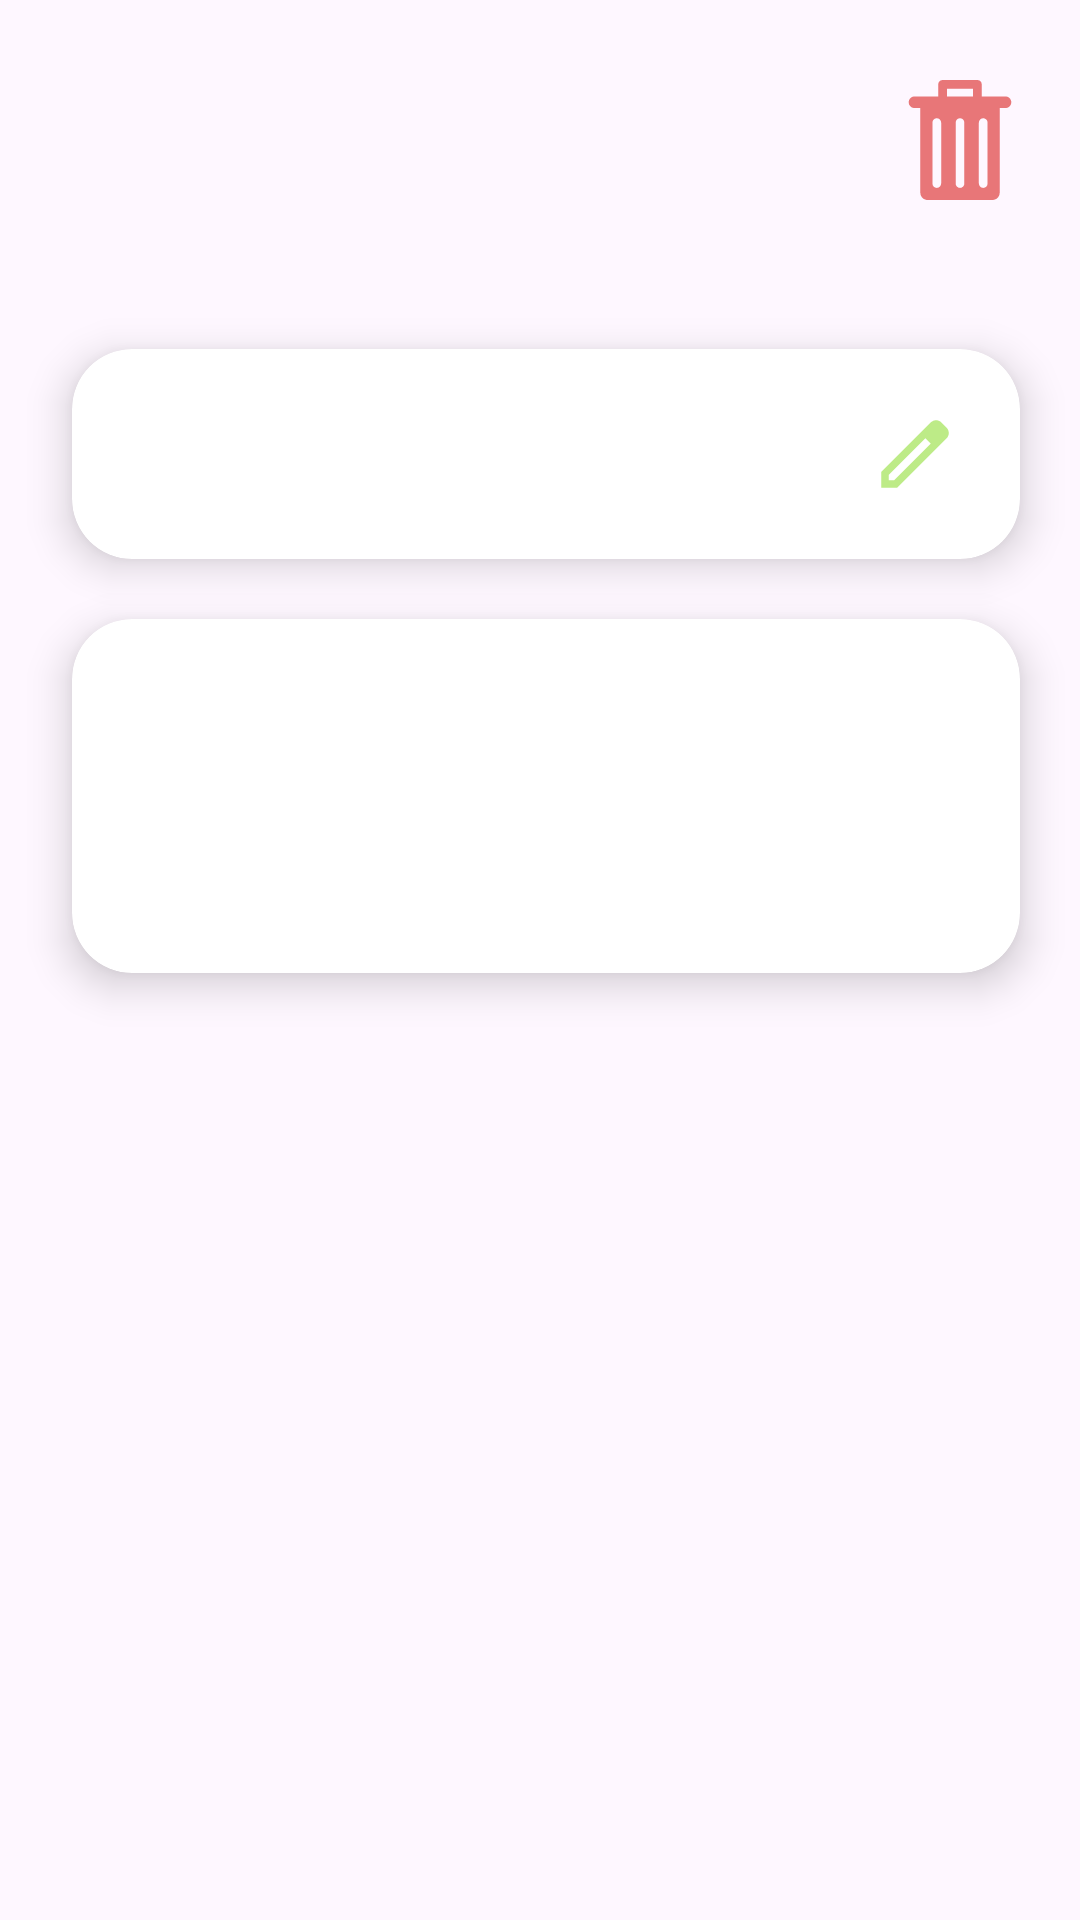

This screen was rendered from an Android layout file. Write that file and the resources it references.
<!-- AndroidManifest.xml: application theme Theme.WindRose -->
<!-- res/layout/activity_device_details.xml -->
<?xml version="1.0" encoding="utf-8"?>
<androidx.constraintlayout.widget.ConstraintLayout xmlns:android="http://schemas.android.com/apk/res/android"
    xmlns:app="http://schemas.android.com/apk/res-auto"
    xmlns:tools="http://schemas.android.com/tools"
    android:id="@+id/main"
    android:layout_width="match_parent"
    android:layout_height="match_parent"
    tools:context=".DeviceDetailsActivity">

    <TextView
        android:id="@+id/deviceNameTextView"
        android:layout_width="wrap_content"
        android:layout_height="wrap_content"
        android:layout_margin="20dp"
        android:textSize="40sp"
        app:layout_constraintStart_toStartOf="parent"
        app:layout_constraintTop_toTopOf="parent"
        tools:text="Televisão" />

    <TextView
        android:id="@+id/deviceCategoryTextView"
        android:layout_width="wrap_content"
        android:layout_height="wrap_content"
        android:layout_margin="4sp"
        app:layout_constraintStart_toStartOf="@id/deviceNameTextView"
        app:layout_constraintTop_toBottomOf="@id/deviceNameTextView"

        tools:text="Entretenimento"

        />

    <ImageView
        android:id="@+id/trashCanImageView"
        android:layout_width="40dp"
        android:layout_height="40dp"
        android:layout_marginEnd="20sp"
        app:layout_constraintBottom_toBottomOf="@id/deviceNameTextView"
        app:layout_constraintEnd_toEndOf="parent"
        app:layout_constraintTop_toTopOf="@id/deviceNameTextView"
        app:srcCompat="@drawable/trash_can_icon" />

    <androidx.cardview.widget.CardView
        android:id="@+id/diaryUsageCardView"
        app:cardCornerRadius="20dp"
        android:layout_width="0dp"
        android:layout_marginTop="20dp"
        android:layout_height="wrap_content"
        app:cardElevation="8dp"
        app:layout_constraintEnd_toEndOf="@id/trashCanImageView"
        app:layout_constraintStart_toStartOf="@id/deviceCategoryTextView"
        app:layout_constraintTop_toBottomOf="@id/deviceCategoryTextView"

        >

        <androidx.constraintlayout.widget.ConstraintLayout
            android:id="@+id/diaryUsageCardViewConstraintLayout"
            android:layout_width="match_parent"
            android:layout_height="wrap_content"
            android:padding="20dp"
            >

            <TextView
                android:layout_width="wrap_content"
                android:layout_height="wrap_content"
                app:layout_constraintTop_toTopOf="@id/diaryUsageCardViewConstraintLayout"
                app:layout_constraintStart_toStartOf="@id/diaryUsageCardViewConstraintLayout"
                tools:text="Uso diário"
                android:textSize="20sp"
                />

            <TextView
                android:layout_width="wrap_content"
                android:layout_height="wrap_content"
                app:layout_constraintEnd_toStartOf="@id/editPencilImageView"
                app:layout_constraintTop_toTopOf="@id/diaryUsageCardViewConstraintLayout"
                android:layout_marginEnd="10sp"
                tools:text="7 horas"
                android:textSize="20sp"
                />

            <ImageView
                android:id="@+id/editPencilImageView"
                android:layout_width="30dp"
                android:layout_height="30dp"
                android:src="@drawable/edit_pencil"
                app:layout_constraintTop_toTopOf="@id/diaryUsageCardViewConstraintLayout"
                app:layout_constraintEnd_toEndOf="@id/diaryUsageCardViewConstraintLayout"
                 />

        </androidx.constraintlayout.widget.ConstraintLayout>
    </androidx.cardview.widget.CardView>


    <androidx.cardview.widget.CardView
        android:id="@+id/statisticsCardView"
        app:cardCornerRadius="20dp"
        android:layout_width="0dp"
        android:layout_marginTop="20dp"
        android:layout_height="wrap_content"
        app:cardElevation="8dp"
        app:layout_constraintEnd_toEndOf="@id/diaryUsageCardView"
        app:layout_constraintStart_toStartOf="@id/diaryUsageCardView"
        app:layout_constraintTop_toBottomOf="@id/diaryUsageCardView"
        >
        <androidx.constraintlayout.widget.ConstraintLayout
            android:id="@+id/statisticsCardViewConstraintLayout"
            android:layout_width="match_parent"
            android:layout_height="wrap_content"
            android:padding="20dp"
            >
            <TextView
                android:id="@+id/wattageNameTextView"
                android:layout_width="wrap_content"
                android:layout_height="wrap_content"
                tools:text="Potência"
                app:layout_constraintTop_toTopOf="parent"
                app:layout_constraintStart_toStartOf="parent"
                android:textSize="20sp"
                />
            <TextView
                android:id="@+id/wattageValueTextView"
                android:layout_width="wrap_content"
                android:layout_height="wrap_content"
                tools:text="54,32W"
                android:textSize="16sp"
                android:textColor="#0A7600"
                app:layout_constraintEnd_toEndOf="parent"
                app:layout_constraintTop_toTopOf="parent"
                />

            <TextView
                android:id="@+id/dailyWattageTextView"
                android:layout_width="wrap_content"
                android:layout_height="wrap_content"
                tools:text="Gasto Diário"
                android:layout_marginTop="24dp"
                app:layout_constraintTop_toBottomOf="@id/wattageNameTextView"
                app:layout_constraintStart_toStartOf="@id/wattageNameTextView"
                android:textSize="20sp"
                />
            <TextView
                android:layout_width="wrap_content"
                android:layout_height="wrap_content"
                tools:text="54,32W"
                android:textSize="16sp"
                android:textColor="#0A7600"
                app:layout_constraintEnd_toEndOf="parent"

                app:layout_constraintBottom_toBottomOf="@id/dailyWattageTextView"
                />


        </androidx.constraintlayout.widget.ConstraintLayout>
    </androidx.cardview.widget.CardView>

</androidx.constraintlayout.widget.ConstraintLayout>
<!-- resources referenced by this layout -->
<resources>
  <!-- drawable edit_pencil (drawable) -->
  <vector xmlns:android="http://schemas.android.com/apk/res/android"
      android:width="24dp"
      android:height="24dp"
      android:viewportWidth="960"
      android:viewportHeight="960">
    <path
        android:pathData="M200,760h57l391,-391 -57,-57 -391,391v57ZM120,840v-170l528,-527q12,-11 26.5,-17t30.5,-6q16,0 31,6t26,18l55,56q12,11 17.5,26t5.5,30q0,16 -5.5,30.5T817,313L290,840L120,840ZM760,256 L704,200 760,256ZM619,341 L591,312 648,369 619,341Z"
        android:fillColor="#BDEB87"/>
  </vector>
  <!-- drawable trash_can_icon (drawable) -->
  <vector xmlns:android="http://schemas.android.com/apk/res/android"
      android:width="50dp"
      android:height="50dp"
      android:viewportWidth="50"
      android:viewportHeight="50">
    <path
        android:pathData="M43.951,6.856H34.072V1.814C34.072,0.813 33.259,0 32.258,0H17.742C16.741,0 15.928,0.813 15.928,1.814V6.856H6.049C4.714,6.856 3.63,7.94 3.63,9.275C3.63,10.611 4.714,11.694 6.049,11.694H8.47V46.976C8.47,48.646 9.823,50 11.494,50H38.506C40.177,50 41.53,48.646 41.53,46.976V11.694H43.951C45.286,11.694 46.37,10.611 46.37,9.275C46.37,7.94 45.285,6.856 43.951,6.856ZM17.138,43.146C17.138,44.148 16.325,44.961 15.323,44.961C14.322,44.961 13.509,44.148 13.509,43.146V17.745C13.509,16.743 14.322,15.93 15.323,15.93C16.325,15.93 17.138,16.743 17.138,17.745V43.146ZM26.814,43.146C26.814,44.148 26.001,44.961 25,44.961C23.998,44.961 23.186,44.148 23.186,43.146V17.745C23.186,16.743 23.998,15.93 25,15.93C26.001,15.93 26.814,16.743 26.814,17.745V43.146ZM30.443,6.856H19.557V3.629H30.443V6.856ZM36.491,43.146C36.491,44.148 35.678,44.961 34.677,44.961C33.675,44.961 32.862,44.148 32.862,43.146V17.745C32.862,16.743 33.675,15.93 34.677,15.93C35.678,15.93 36.491,16.743 36.491,17.745V43.146Z"
        android:fillColor="#E87678"/>
  </vector>
  <style name="Theme.WindRose" parent="Base.Theme.WindRose" />
  <style name="Base.Theme.WindRose" parent="Theme.Material3.DayNight.NoActionBar">
          
          
      </style>
</resources>
